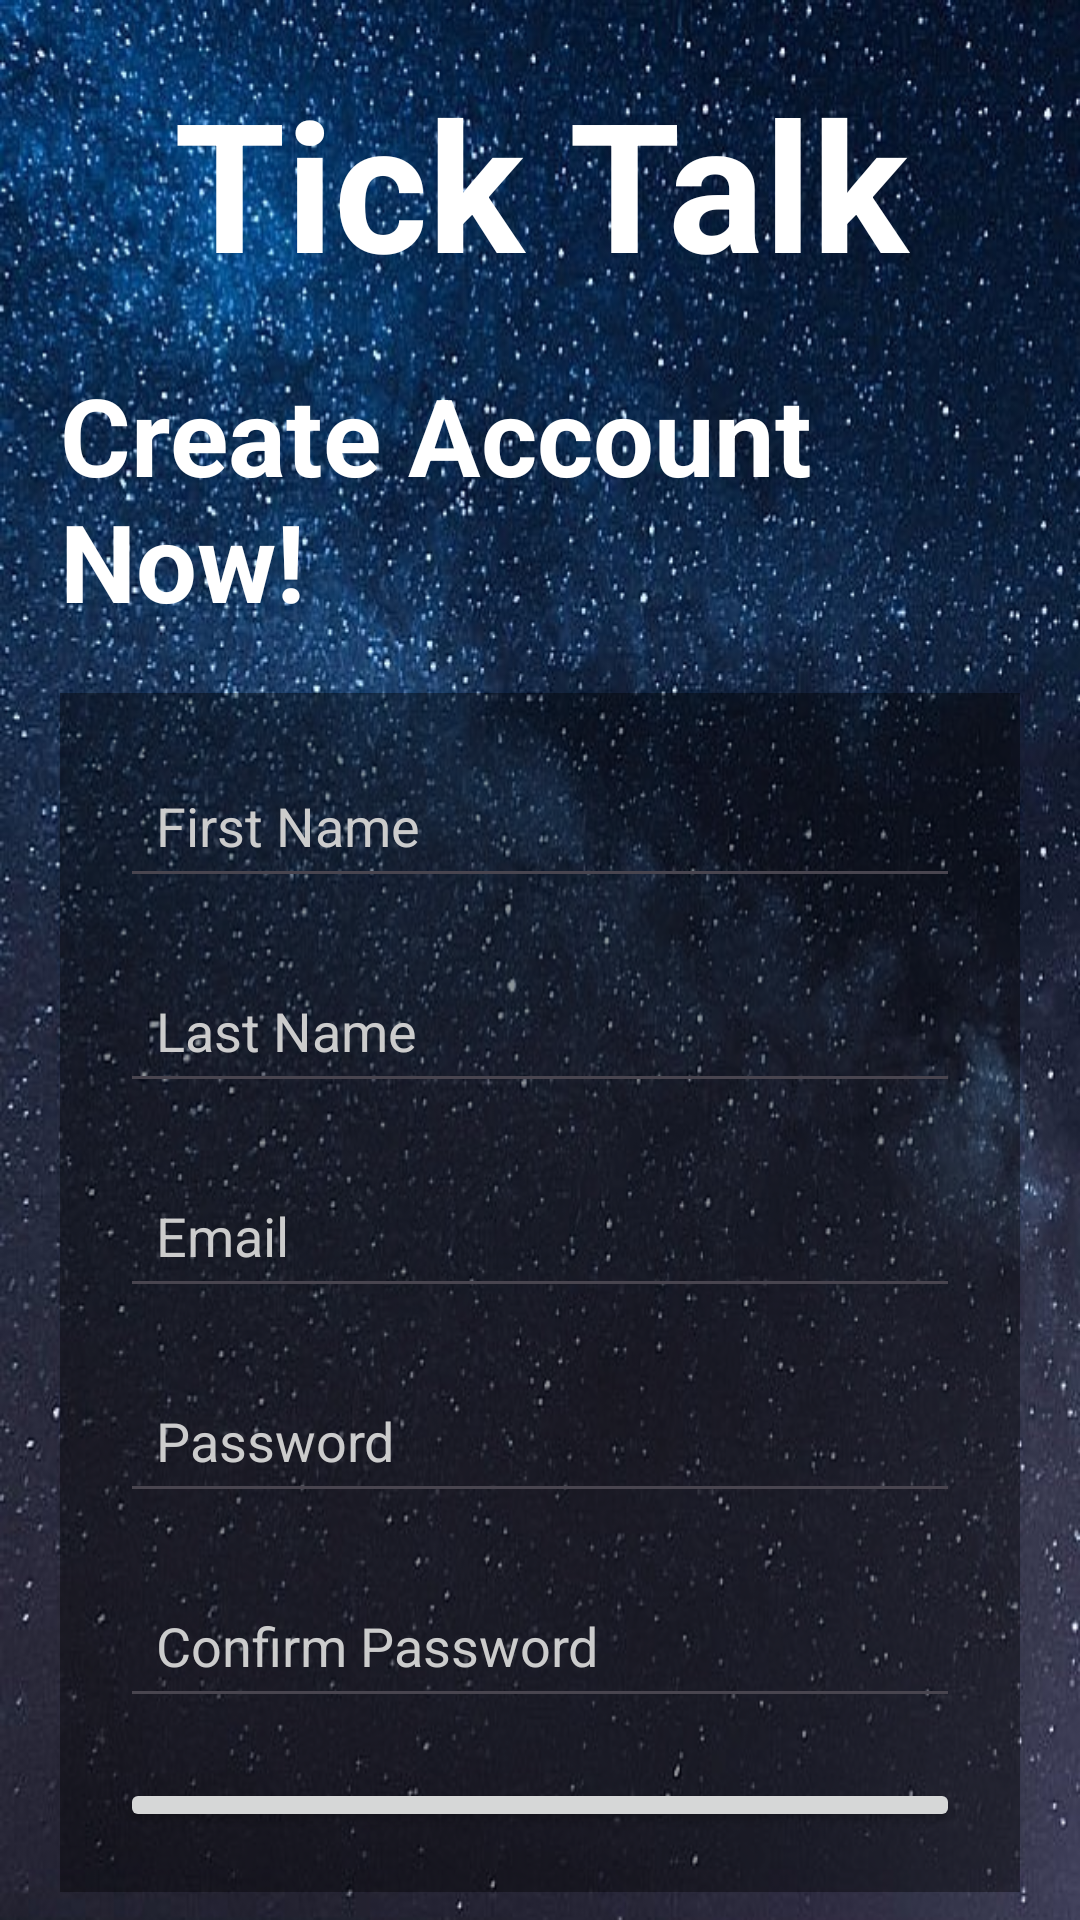

Layout XML and referenced resources for this Android screen:
<!-- AndroidManifest.xml: application theme Theme.Project2 -->
<!-- res/layout/activity_signup.xml -->
<?xml version="1.0" encoding="utf-8"?>
<androidx.constraintlayout.widget.ConstraintLayout xmlns:android="http://schemas.android.com/apk/res/android"
    xmlns:app="http://schemas.android.com/apk/res-auto"
    xmlns:tools="http://schemas.android.com/tools"
    android:id="@+id/main"
    android:layout_width="match_parent"
    android:layout_height="match_parent"
    android:background="@drawable/background"
    tools:context=".SignUpActivity">

    <LinearLayout
        android:layout_width="match_parent"
        android:layout_height="wrap_content"
        android:layout_marginTop="1dp"
        android:orientation="vertical"
        app:layout_constraintBottom_toBottomOf="parent"
        app:layout_constraintTop_toTopOf="parent"
        app:layout_constraintVertical_bias="0.5"
        tools:layout_editor_absoluteX="1dp">

        <TextView
            android:id="@+id/logo"
            android:layout_width="match_parent"
            android:layout_height="wrap_content"
            android:layout_margin="20dp"
            android:text="Tick Talk"
            android:textAlignment="center"
            android:textColor="@color/white"
            android:textSize="60sp"
            android:textStyle="bold"
            app:layout_constraintTop_toTopOf="parent" />

        <TextView
            android:id="@+id/welcome_message"
            android:layout_width="match_parent"
            android:layout_height="wrap_content"
            android:layout_marginLeft="20dp"
            android:layout_marginBottom="20dp"
            android:text="Create Account Now!"
            android:textColor="@color/white"
            android:textSize="36sp"
            android:textStyle="bold"
            app:layout_constraintTop_toTopOf="parent" />

        <LinearLayout
            android:layout_width="match_parent"
            android:layout_height="wrap_content"
            android:layout_marginLeft="20dp"
            android:layout_marginRight="20dp"
            android:layout_marginBottom="10dp"
            android:background="#66000000"
            android:orientation="vertical"
            android:padding="20dp"
            app:layout_constraintBottom_toBottomOf="parent"
            app:layout_constraintTop_toTopOf="parent"
            app:layout_constraintVertical_bias="0.5"
            tools:layout_editor_absoluteX="1dp">

            <EditText
                android:id="@+id/firstName"
                android:layout_width="match_parent"
                android:layout_height="wrap_content"
                android:layout_marginBottom="20dp"
                android:ems="10"
                android:hint="First Name"
                android:inputType="text"
                android:padding="12dp"
                android:textColor="#FFFFFF"
                android:textColorHint="#CCCCCC" />

            <EditText
                android:id="@+id/lastName"
                android:layout_width="match_parent"
                android:layout_height="wrap_content"
                android:layout_marginBottom="20dp"
                android:ems="10"
                android:hint="Last Name"
                android:padding="12dp"
                android:textColor="#FFFFFF"
                android:textColorHint="#CCCCCC" />

            <EditText
                android:id="@+id/email"
                android:layout_width="match_parent"
                android:layout_height="wrap_content"
                android:layout_marginBottom="20dp"
                android:ems="10"
                android:hint="Email"
                android:inputType="textEmailAddress"
                android:padding="12dp"
                android:textColor="#FFFFFF"
                android:textColorHint="#CCCCCC" />

            <EditText
                android:id="@+id/password"
                android:layout_width="match_parent"
                android:layout_height="wrap_content"
                android:layout_marginBottom="20dp"
                android:ems="10"
                android:hint="Password"
                android:inputType="textPassword"
                android:padding="12dp"
                android:textColor="#FFFFFF"
                android:textColorHint="#CCCCCC" />

            <EditText
                android:id="@+id/confirmPassword"
                android:layout_width="match_parent"
                android:layout_height="wrap_content"
                android:layout_marginBottom="20dp"
                android:ems="10"
                android:hint="Confirm Password"
                android:inputType="textPassword"
                android:padding="12dp"
                android:textColor="#FFFFFF"
                android:textColorHint="#CCCCCC" />

            <Button
                android:id="@+id/sign_up"
                android:layout_width="match_parent"
                android:layout_height="wrap_content"
                android:text="Sign Up"
                android:textStyle="bold" />

        </LinearLayout>

        <LinearLayout
            android:layout_width="match_parent"
            android:layout_height="wrap_content"
            android:layout_gravity="center"
            android:layout_marginLeft="40dp"
            android:layout_marginRight="40dp"
            android:orientation="horizontal"
            android:textAlignment="center">

            <TextView
                android:id="@+id/already_have_account"
                android:layout_width="wrap_content"
                android:layout_height="wrap_content"
                android:text="Alrady Have An Account?"
                android:textAlignment="center"
                android:textColor="@color/white"
                android:textSize="16sp"
                tools:layout_editor_absoluteX="174dp"
                tools:layout_editor_absoluteY="605dp" />

            <Button
                android:id="@+id/go_to_sign_in"
                android:layout_width="wrap_content"
                android:layout_height="wrap_content"
                android:backgroundTint="#00000000"
                android:padding="0dp"
                android:text="Sign In"
                android:textColor="@color/white"
                android:textSize="16sp"
                android:textStyle="bold" />
        </LinearLayout>

    </LinearLayout>


</androidx.constraintlayout.widget.ConstraintLayout>
<!-- resources referenced by this layout -->
<resources>
  <color name="white">#FFFFFFFF</color>
  <!-- drawable background: jpg bitmap (drawable, 140352 bytes) -->
  <style name="Theme.Project2" parent="Base.Theme.Project2" />
  <style name="Base.Theme.Project2" parent="Theme.Material3.DayNight.NoActionBar">
          
  
      </style>
</resources>
